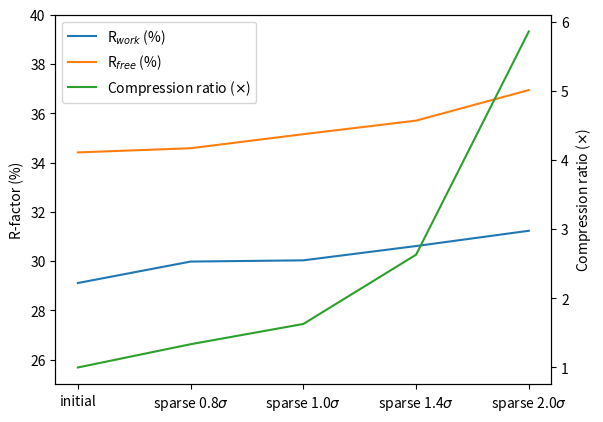

Write the Python code that produced this figure.
#!/bin/env python

import matplotlib
from matplotlib.pyplot import subplots
labels = ["initial", "sparse 0.8$\\sigma$","sparse 1.0$\\sigma$","sparse 1.4$\\sigma$","sparse 2.0$\\sigma$"]
Rwork = [29.11,29.98,30.03,30.61, 31.23]
Rfree = [34.41,34.58,35.15,35.70,36.94]
compression = [1.0,
 1.3360896819151762,
 1.6289966404472827,
 2.6298891396823607,
 5.856469946283841]

fig,ax=subplots()
lns1 = ax.plot(Rwork, label="R$_{work}$ (%)")
lns2 = ax.plot(Rfree, label="R$_{free}$ (%)")
ax.set_xticks(range(5), labels)
ax.set_ylabel("R-factor (%)")
ax.set_ylim(25, 40)
ax2 = ax.twinx()
lns3 = ax2.plot(compression, "tab:green", label=r"Compression ratio ($\times$)")
ax2.set_ylabel(r"Compression ratio ($\times$)")

# added these three lines
lns = lns1+lns2+lns3
labs = [l.get_label() for l in lns]
ax.legend(lns, labs, loc="upper left")
fig.savefig("fig_Rfree.eps")
fig.savefig("fig_Rfree.png")
fig.show()
